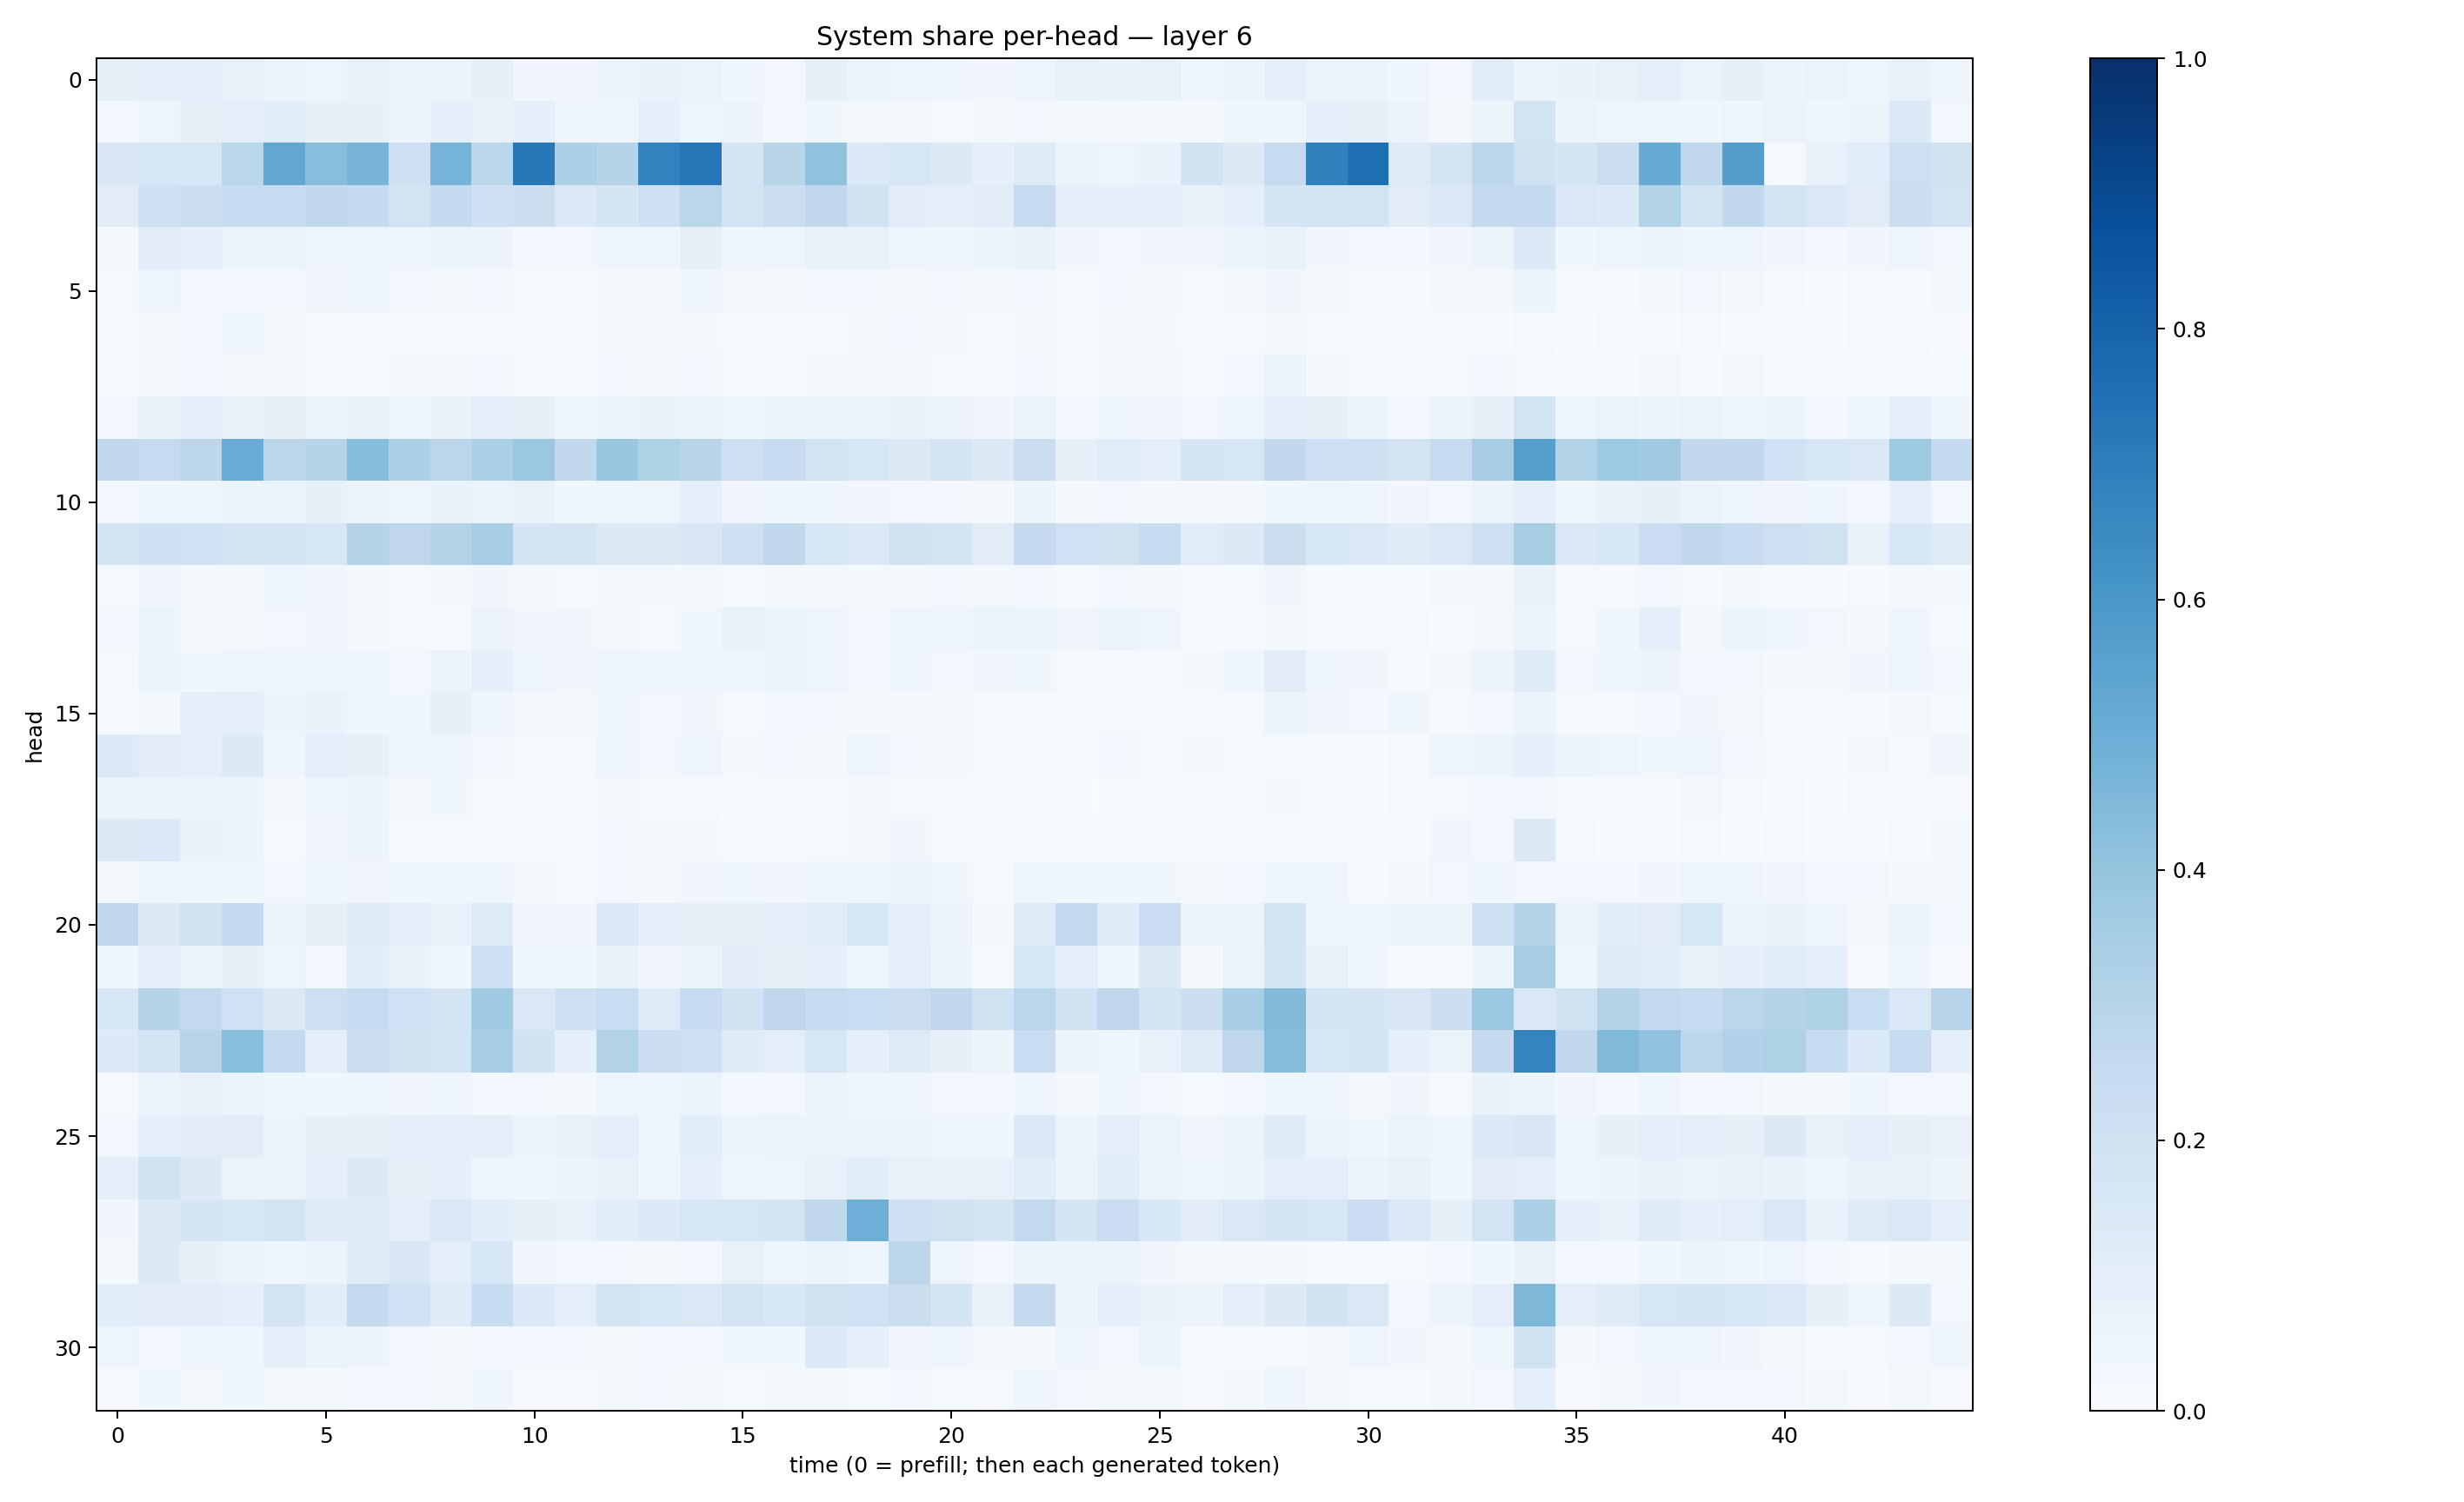

Data behind this chart, as committed beside it:
0.07895427, 0.099958986, 0.09799627, 0.077034585, 0.05230911, 0.050239727, 0.07473612, 0.053130563, 0.059542134, 0.082650736, 0.033322502, 0.03326813, 0.054662645, 0.06804472, 0.06364119, 0.036574315, 0.027909143, 0.08442962, 0.06003222, 0.049196023, 0.044894125, 0.034422733, 0.048553247, 0.07260366
0.02607, 0.05067, 0.07853, 0.09463, 0.1056, 0.08484, 0.08165, 0.0604, 0.08741, 0.06817, 0.09359, 0.04645, 0.04535, 0.08973, 0.04968, 0.05485, 0.02545, 0.03573, 0.01698, 0.02147, 0.0132, 0.01822, 0.03113, 0.01612
0.1517, 0.162, 0.1627, 0.2884, 0.528, 0.426, 0.4691, 0.2067, 0.4763, 0.2886, 0.7188, 0.3245, 0.2981, 0.6811, 0.7314, 0.1722, 0.29, 0.4076, 0.1387, 0.1627, 0.1286, 0.0861, 0.1228, 0.05948
0.1114, 0.2076, 0.2262, 0.2411, 0.2365, 0.2655, 0.2576, 0.1832, 0.2555, 0.2068, 0.2245, 0.1367, 0.1692, 0.21, 0.2835, 0.1875, 0.2197, 0.2692, 0.1937, 0.1016, 0.08748, 0.112, 0.2446, 0.09707
0.02054, 0.1048, 0.08724, 0.06108, 0.05441, 0.04645, 0.05033, 0.0472, 0.05313, 0.05821, 0.02428, 0.02352, 0.04891, 0.048, 0.08101, 0.03911, 0.04733, 0.07086, 0.07631, 0.05025, 0.03699, 0.06237, 0.0759, 0.03464
0.009833, 0.05072, 0.02666, 0.0247, 0.03031, 0.03513, 0.03999, 0.02398, 0.02251, 0.02521, 0.01302, 0.01283, 0.02037, 0.02189, 0.04135, 0.02249, 0.01739, 0.02799, 0.02649, 0.01632, 0.02354, 0.02041, 0.03055, 0.01496
0.009427, 0.01769, 0.02959, 0.04133, 0.02234, 0.01514, 0.00958, 0.009149, 0.008875, 0.01144, 0.005116, 0.00795, 0.02022, 0.01764, 0.017, 0.004064, 0.00911, 0.0143, 0.01686, 0.02501, 0.01575, 0.007022, 0.02036, 0.01171
0.00553, 0.01763, 0.02508, 0.02335, 0.01688, 0.01353, 0.01211, 0.01758, 0.02113, 0.02379, 0.01276, 0.01409, 0.02779, 0.01973, 0.03114, 0.01467, 0.0139, 0.01662, 0.01938, 0.01693, 0.01226, 0.01454, 0.02356, 0.01562
0.02363, 0.07778, 0.09487, 0.07075, 0.07937, 0.0642, 0.07481, 0.05065, 0.06999, 0.1015, 0.07826, 0.0448, 0.06052, 0.06784, 0.05972, 0.04206, 0.0563, 0.05334, 0.06367, 0.06694, 0.05572, 0.03312, 0.06489, 0.03081
0.2678, 0.2497, 0.2812, 0.5065, 0.2841, 0.304, 0.4334, 0.3257, 0.2813, 0.3316, 0.38, 0.2637, 0.3869, 0.3209, 0.2899, 0.2144, 0.2381, 0.1819, 0.1565, 0.1288, 0.1779, 0.1286, 0.22, 0.07965
0.02564, 0.03886, 0.04857, 0.06007, 0.06029, 0.07855, 0.05228, 0.05053, 0.06687, 0.06512, 0.07056, 0.03616, 0.04772, 0.04787, 0.08663, 0.03241, 0.0369, 0.03587, 0.0316, 0.02718, 0.02601, 0.01879, 0.05323, 0.01863
0.1856, 0.2033, 0.1993, 0.1695, 0.1725, 0.1543, 0.2989, 0.275, 0.3058, 0.3464, 0.17, 0.1742, 0.1254, 0.1301, 0.1512, 0.2095, 0.2711, 0.1632, 0.1401, 0.1973, 0.1786, 0.1121, 0.2502, 0.2019
0.008352, 0.03391, 0.02265, 0.02116, 0.04009, 0.03169, 0.01912, 0.01467, 0.01705, 0.03374, 0.01816, 0.01525, 0.01985, 0.02144, 0.01978, 0.01502, 0.01912, 0.02337, 0.01861, 0.01896, 0.02429, 0.01595, 0.02692, 0.01455
0.02843, 0.06151, 0.02164, 0.02305, 0.03091, 0.03473, 0.01934, 0.01001, 0.01016, 0.0557, 0.03272, 0.03197, 0.01711, 0.01333, 0.03757, 0.07611, 0.06109, 0.04598, 0.03083, 0.04139, 0.04373, 0.06361, 0.06036, 0.03439
0.01291, 0.05301, 0.03671, 0.04713, 0.04015, 0.04147, 0.04186, 0.02736, 0.05169, 0.08934, 0.04761, 0.03279, 0.04753, 0.0433, 0.03936, 0.04114, 0.05447, 0.0497, 0.02353, 0.04183, 0.02903, 0.03438, 0.03746, 0.01072
0.01231, 0.02248, 0.09857, 0.09263, 0.06225, 0.06691, 0.03698, 0.03555, 0.07911, 0.04677, 0.01573, 0.01762, 0.04178, 0.02585, 0.03382, 0.01487, 0.02652, 0.02383, 0.02134, 0.01768, 0.02076, 0.01176, 0.01505, 0.00763
0.1385, 0.1106, 0.09189, 0.1261, 0.04325, 0.09376, 0.08247, 0.04427, 0.03968, 0.02542, 0.01185, 0.009482, 0.04367, 0.0294, 0.05029, 0.02104, 0.025, 0.01903, 0.04931, 0.02853, 0.02175, 0.01443, 0.01137, 0.01071
0.05629, 0.05904, 0.0594, 0.0517, 0.02022, 0.04207, 0.05367, 0.02084, 0.03807, 0.01463, 0.007729, 0.003964, 0.01947, 0.008313, 0.01314, 0.006217, 0.005735, 0.01164, 0.02036, 0.008221, 0.008148, 0.004167, 0.009613, 0.002929
0.1279, 0.1389, 0.06655, 0.05377, 0.01452, 0.03379, 0.05705, 0.008357, 0.0119, 0.009548, 0.01266, 0.005691, 0.02351, 0.01575, 0.01726, 0.00403, 0.007092, 0.01089, 0.02263, 0.03132, 0.01514, 0.005864, 0.01396, 0.00429
0.01906, 0.04399, 0.04468, 0.03844, 0.02719, 0.03921, 0.03255, 0.04224, 0.03699, 0.04342, 0.02199, 0.01216, 0.02827, 0.0222, 0.03375, 0.03549, 0.03388, 0.04728, 0.04238, 0.06239, 0.03579, 0.01294, 0.04431, 0.03697
0.2763, 0.1274, 0.1919, 0.2589, 0.06564, 0.08435, 0.1215, 0.09497, 0.07727, 0.1231, 0.03241, 0.03362, 0.1395, 0.08827, 0.07938, 0.0817, 0.09093, 0.1083, 0.1596, 0.1006, 0.05829, 0.02292, 0.1198, 0.2523
0.04248, 0.09198, 0.06205, 0.08485, 0.05006, 0.02551, 0.1078, 0.06993, 0.03807, 0.2082, 0.03753, 0.03815, 0.07212, 0.03444, 0.06031, 0.1017, 0.07902, 0.09119, 0.04746, 0.08728, 0.0528, 0.01504, 0.1629, 0.09401
0.1637, 0.2983, 0.2605, 0.2025, 0.1321, 0.2121, 0.2478, 0.2003, 0.1755, 0.3639, 0.1467, 0.2089, 0.2317, 0.1232, 0.2497, 0.1894, 0.2666, 0.2396, 0.231, 0.2198, 0.2685, 0.1948, 0.2869, 0.1951
0.1346, 0.1775, 0.2965, 0.4263, 0.2564, 0.09876, 0.2248, 0.1879, 0.1853, 0.3498, 0.1892, 0.09249, 0.3105, 0.2209, 0.2054, 0.1183, 0.09487, 0.1604, 0.0923, 0.1245, 0.08201, 0.05802, 0.234, 0.06054
0.01069, 0.05727, 0.07736, 0.05404, 0.04256, 0.0356, 0.04326, 0.03162, 0.03985, 0.02396, 0.02664, 0.01884, 0.0474, 0.04217, 0.06084, 0.0276, 0.0277, 0.05931, 0.04441, 0.04116, 0.02578, 0.02816, 0.04113, 0.02003
0.03057, 0.08683, 0.1029, 0.1123, 0.05122, 0.07946, 0.07966, 0.08939, 0.09693, 0.09416, 0.05323, 0.0724, 0.1013, 0.04657, 0.1055, 0.05432, 0.06286, 0.06303, 0.05542, 0.05233, 0.04407, 0.03616, 0.1371, 0.05371
0.08925, 0.196, 0.1252, 0.06396, 0.06008, 0.08658, 0.1293, 0.07883, 0.0884, 0.04793, 0.04005, 0.05481, 0.07064, 0.04424, 0.08873, 0.0485, 0.04751, 0.07779, 0.1074, 0.07753, 0.07508, 0.0773, 0.114, 0.05512
0.03491, 0.1267, 0.1694, 0.1581, 0.1869, 0.1246, 0.1249, 0.09819, 0.1441, 0.1092, 0.08233, 0.07579, 0.1061, 0.1333, 0.1635, 0.1573, 0.1814, 0.2722, 0.4935, 0.2046, 0.1983, 0.1774, 0.2603, 0.1668
0.01813, 0.1268, 0.0854, 0.05088, 0.04513, 0.05526, 0.1175, 0.1503, 0.09926, 0.1629, 0.03361, 0.03004, 0.02674, 0.02199, 0.02446, 0.07805, 0.04872, 0.06602, 0.04097, 0.2782, 0.04855, 0.02991, 0.05445, 0.05637
0.1089, 0.1038, 0.1051, 0.09271, 0.1735, 0.1066, 0.2577, 0.2018, 0.1206, 0.2417, 0.1385, 0.1008, 0.172, 0.1541, 0.1448, 0.1829, 0.1545, 0.1967, 0.1999, 0.2263, 0.1793, 0.07595, 0.2502, 0.05793
0.04788, 0.0305, 0.0429, 0.04639, 0.08686, 0.06629, 0.05814, 0.02987, 0.01927, 0.02909, 0.02548, 0.02625, 0.01929, 0.02762, 0.02894, 0.03599, 0.03661, 0.1347, 0.0892, 0.03206, 0.03927, 0.0169, 0.02232, 0.04861
0.01169, 0.03618, 0.02158, 0.03781, 0.02262, 0.02318, 0.02386, 0.03007, 0.02098, 0.04615, 0.009952, 0.01058, 0.01864, 0.02538, 0.02321, 0.01556, 0.01676, 0.01687, 0.01344, 0.03017, 0.01335, 0.009441, 0.04489, 0.02379
